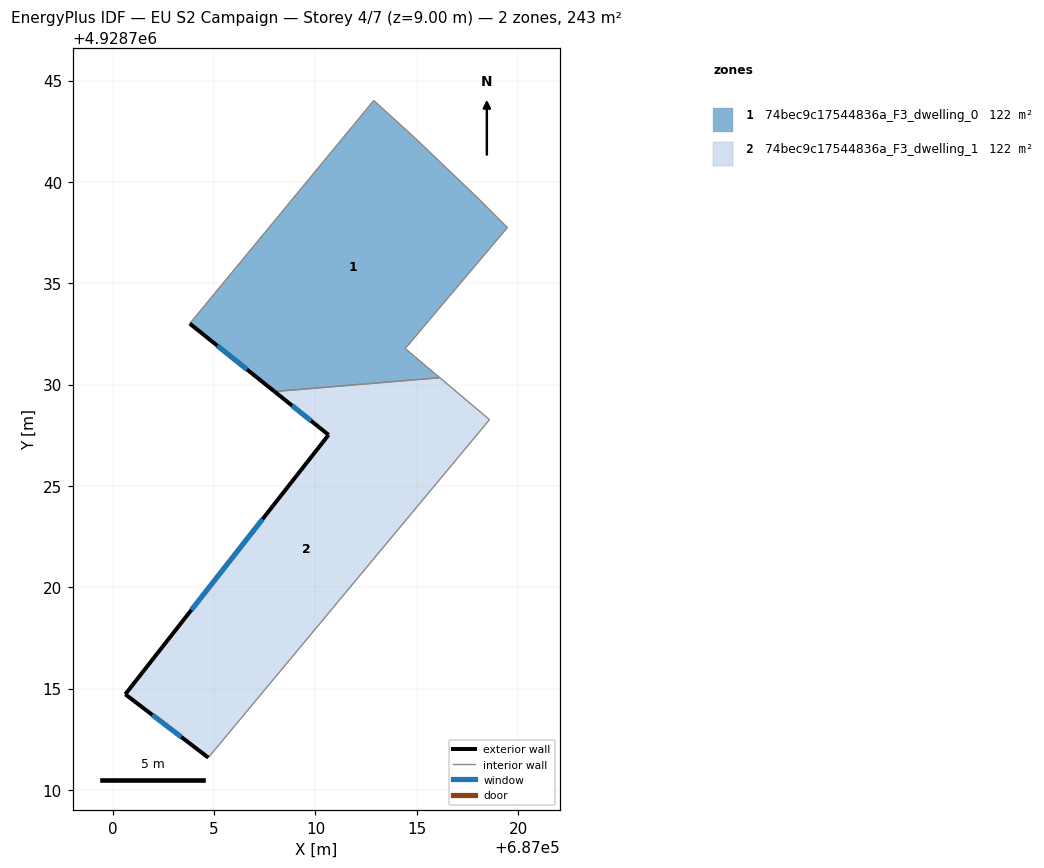
=== STOREY PLAN SPEC (per zone: floor XY polygon, exterior-wall plan segments, windows/doors) ===
zone 1: 74bec9c17544836a_F3_dwelling_0  (121.7 m²)
  floor: (687014.93, 4928742.14) (687017.95, 4928739.25) (687019.47, 4928737.75) (687014.43, 4928731.78) (687016.13, 4928730.34) (687007.98, 4928729.65) (687003.80, 4928733.01) (687012.88, 4928744.01)
  exterior wall: (687003.80, 4928733.01) – (687007.98, 4928729.65)  [5.4 m]
    window: (687005.16, 4928731.92) – (687006.62, 4928730.74)  [2.0 m²]
  interior walls: 7
zone 2: 74bec9c17544836a_F3_dwelling_1  (121.7 m²)
  floor: (687018.59, 4928728.27) (687004.71, 4928711.59) (687000.62, 4928714.72) (687010.65, 4928727.52) (687007.98, 4928729.65) (687016.13, 4928730.34)
  exterior wall: (687010.65, 4928727.52) – (687000.62, 4928714.72)  [16.3 m]
    window: (687007.38, 4928723.35) – (687003.88, 4928718.88)  [6.0 m²]
  exterior wall: (687007.98, 4928729.65) – (687010.65, 4928727.52)  [3.4 m]
    window: (687008.85, 4928728.96) – (687009.78, 4928728.21)  [1.3 m²]
  exterior wall: (687000.62, 4928714.72) – (687004.71, 4928711.59)  [5.2 m]
    window: (687001.95, 4928713.70) – (687003.38, 4928712.61)  [1.9 m²]
  interior walls: 3

=== DERIVED (storey summary) ===
Building: EU S2 Campaign
Storey: 4 of 7  (floor level z = 9.00 m)
Storey gross floor area: 243.3 m²
Zones on this storey: 2
  - 74bec9c17544836a_F3_dwelling_0: floor 121.7 m²; exterior wall 5.4 m (16.1 m²); 1 window(s) 2.0 m²; WWR 12.2%
  - 74bec9c17544836a_F3_dwelling_1: floor 121.7 m²; exterior wall 24.8 m (74.5 m²); 3 window(s) 9.1 m²; WWR 12.2%
Zone adjacency (shared interzone walls):
  - 74bec9c17544836a_F3_dwelling_0 ↔ 74bec9c17544836a_F3_dwelling_1